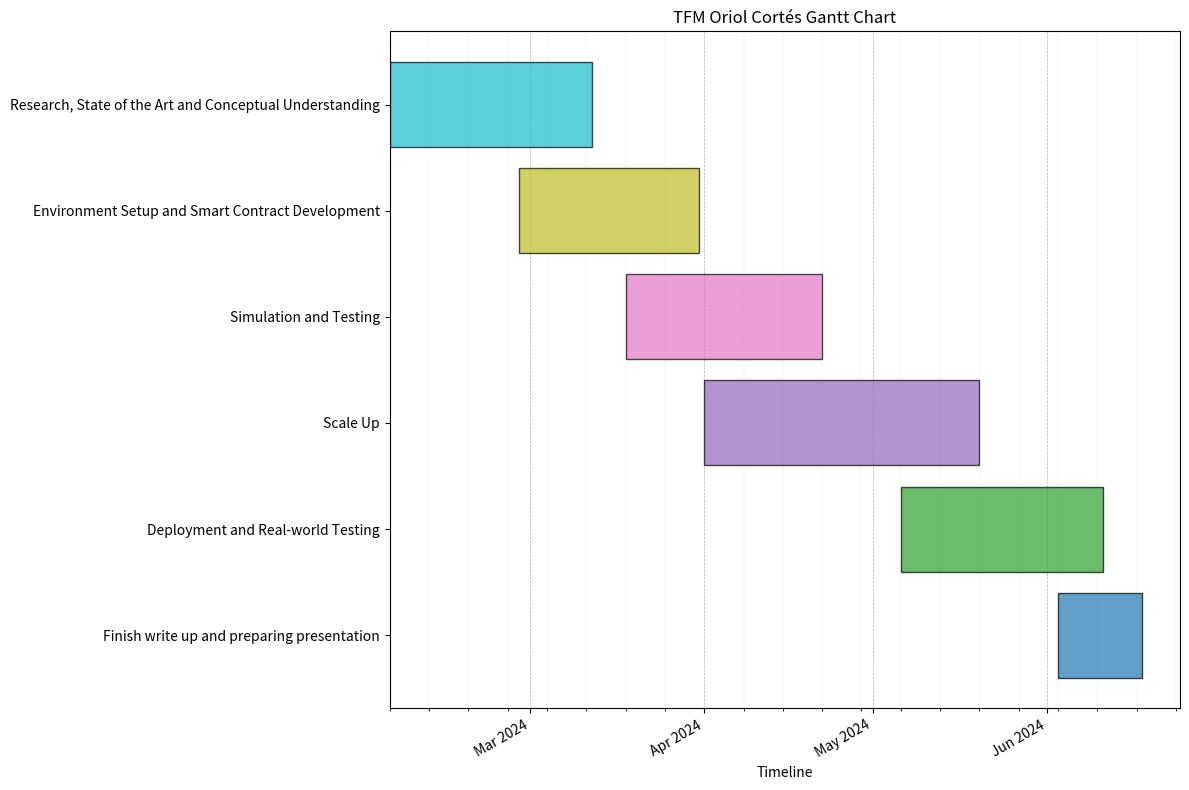

Here is the Python script that generated this plot:
import matplotlib.pyplot as plt
import matplotlib.dates as mdates
from datetime import datetime
import numpy as np

# Define the project tasks and their start and end dates
tasks_refined = [
    ("Research, State of the Art and Conceptual Understanding", "2024-02-05", "2024-03-12"),
    ("Environment Setup and Smart Contract Development", "2024-02-28", "2024-03-31"),
    ("Simulation and Testing", "2024-03-18", "2024-04-22"),
    ("Scale Up", "2024-04-01", "2024-05-20"),
    ("Deployment and Real-world Testing", "2024-05-06", "2024-06-11"),
    ("Finish write up and preparing presentation", "2024-06-03", "2024-06-18")
]

# Convert dates to datetime objects for the refined tasks
tasks_refined = list(reversed([(task, datetime.strptime(start, "%Y-%m-%d"), datetime.strptime(end, "%Y-%m-%d")) for task, start, end in tasks_refined]))

# Setup plot with refined tasks again, correcting the date locator issue
fig, ax = plt.subplots(figsize=(12, 8))

# Define a palette with distinct colors
colors = plt.cm.tab10(np.linspace(0, 1, len(tasks_refined)))

# Plot refined tasks with corrected date handling
for i, (task, start, end) in enumerate(tasks_refined):
    ax.barh(task, (end - start).days, left=start, color=colors[i], edgecolor='black', alpha=0.7)

# Format the x-axis to show dates
plt.gca().xaxis.set_major_locator(mdates.MonthLocator())
plt.gca().xaxis.set_minor_locator(mdates.WeekdayLocator(byweekday=mdates.MO, interval=1)) # Set ticks to show every Monday
plt.gca().xaxis.set_major_formatter(mdates.DateFormatter('%b %Y'))
plt.gcf().autofmt_xdate() # Rotation

# Enhancing the visual appearance with more detailed X-axis
plt.xlabel("Timeline")
plt.title("TFM Oriol Cortés Gantt Chart")
plt.grid(axis='x', which='major', linestyle='--', linewidth=0.5)
plt.grid(axis='x', which='minor', linestyle='--', linewidth=0.1)
ax.set_axisbelow(True)

plt.tight_layout()
# Save the figure to an image file
plt.savefig('TFM_Oriol_Cortes_Gantt_Chart.png', dpi=300)  # Saves the plot as a PNG file with 300 dpi
# Show the plot
plt.show()
